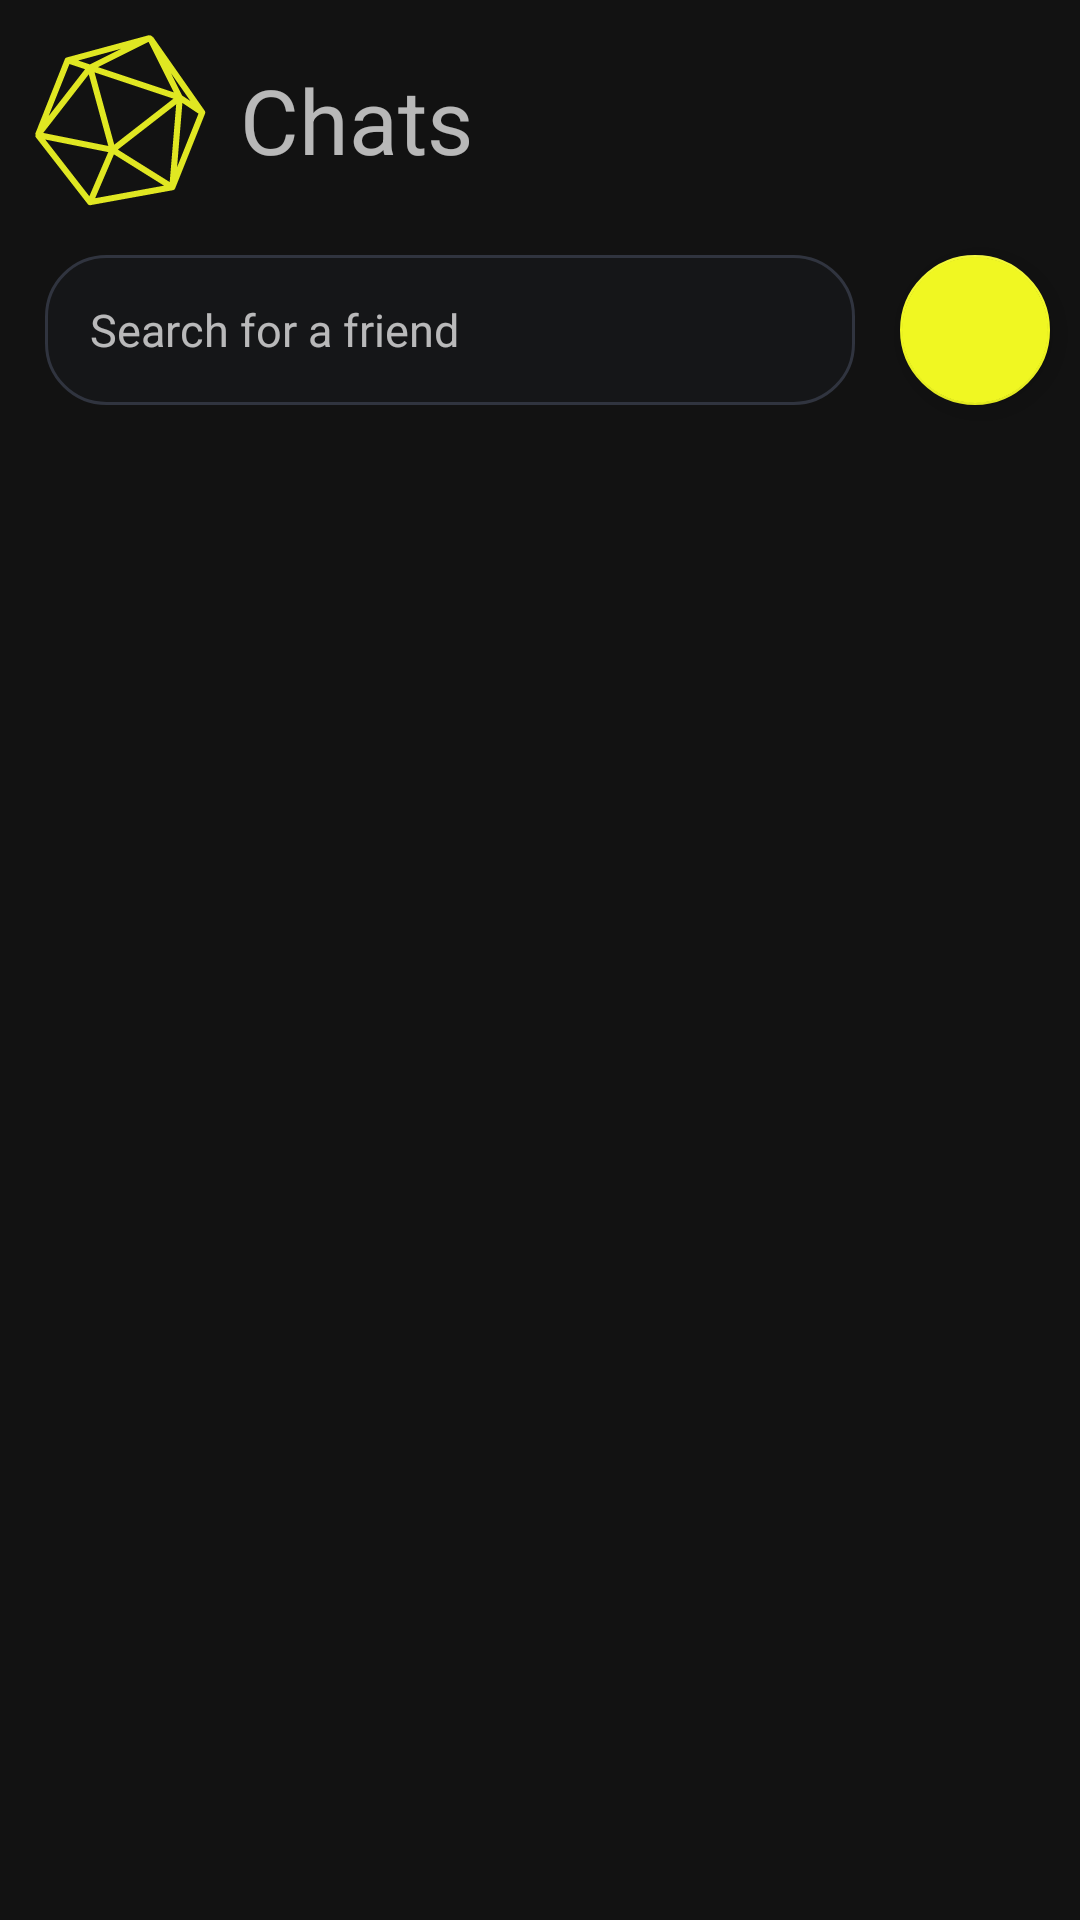

Write the Android layout XML for this screen, with the resource values it uses.
<!-- AndroidManifest.xml: application theme Theme.SocialGift -->
<!-- res/layout/fragment_messages.xml -->
<?xml version="1.0" encoding="utf-8"?>
<LinearLayout xmlns:android="http://schemas.android.com/apk/res/android"
    xmlns:app="http://schemas.android.com/apk/res-auto"
    xmlns:tools="http://schemas.android.com/tools"
    android:layout_width="match_parent"
    android:layout_height="match_parent"
    android:layout_marginBottom="?android:attr/actionBarSize"
    android:orientation="vertical"
    tools:context=".ui.fragments.messages.MessagesFragment">

    <LinearLayout
        android:layout_width="match_parent"
        android:layout_height="wrap_content"
        android:layout_marginTop="10dp"
        android:orientation="horizontal">

        <ImageView
            android:layout_width="60dp"
            android:layout_height="60dp"
            android:layout_marginStart="10dp"
            android:contentDescription="@string/app_logo_description"
            android:src="@drawable/ic_app_logo" />

        <TextView
            android:layout_width="0dp"
            android:layout_height="wrap_content"
            android:layout_gravity="center"
            android:layout_marginStart="10dp"
            android:layout_weight="1"
            android:text="@string/chats"
            android:textSize="30sp" />

    </LinearLayout>

    <LinearLayout
        android:layout_width="match_parent"
        android:layout_height="wrap_content"
        android:orientation="horizontal">

        <EditText
            android:id="@+id/messages_search_edit_text"
            android:layout_width="0dp"
            android:layout_height="50dp"
            android:layout_gravity="center"
            android:layout_margin="15dp"
            android:layout_weight="1"
            android:autofillHints="text"
            android:background="@drawable/custom_input_dialog"
            android:drawablePadding="10dp"
            android:ems="10"
            android:hint="@string/search_for_a_friend"
            android:inputType="textEmailAddress"
            android:padding="15dp"
            android:textSize="15sp" />

        <com.google.android.material.floatingactionbutton.FloatingActionButton
            android:id="@+id/messages_search_button"
            android:layout_width="50dp"
            android:layout_height="50dp"
            android:layout_gravity="center"
            android:layout_marginEnd="10dp"
            android:contentDescription="@string/search_a_user_or_a_product"
            android:src="@drawable/ic_search"
            app:fabCustomSize="50dp" />
    </LinearLayout>

    <androidx.recyclerview.widget.RecyclerView
        android:id="@+id/messages_recycler_view"
        android:layout_width="match_parent"
        android:layout_height="wrap_content"
        android:layout_marginHorizontal="5dp"
        android:layout_marginTop="10dp"
        android:scrollbars="vertical"
        tools:listitem="@layout/messages_user_card" />


</LinearLayout>
<!-- res/layout/messages_user_card.xml (included above) -->
<?xml version="1.0" encoding="utf-8"?>
<LinearLayout xmlns:android="http://schemas.android.com/apk/res/android"
    xmlns:app="http://schemas.android.com/apk/res-auto"
    android:layout_width="match_parent"
    android:layout_height="wrap_content">

    <androidx.cardview.widget.CardView
        android:layout_width="match_parent"
        android:layout_height="100dp"
        android:layout_margin="5dp"
        app:cardCornerRadius="20dp">

        <LinearLayout
            android:layout_width="match_parent"
            android:layout_height="match_parent"
            android:orientation="horizontal">

            <de.hdodenhof.circleimageview.CircleImageView
                android:id="@+id/messages_profile_image"
                android:layout_width="0dp"
                android:layout_height="match_parent"
                android:layout_margin="10dp"
                android:layout_weight="1"
                android:src="@drawable/ic_launcher_background"
                app:civ_border_color="#FF000000"
                app:civ_border_width="1dp" />

            <LinearLayout
                android:layout_width="0dp"
                android:layout_height="match_parent"
                android:layout_weight="3"
                android:orientation="vertical">

                <TextView
                    android:id="@+id/messages_username"
                    android:layout_width="match_parent"
                    android:layout_height="match_parent"
                    android:gravity="center_vertical"
                    android:paddingHorizontal="5dp"
                    android:text="@string/username"
                    android:textSize="26sp" />

            </LinearLayout>


        </LinearLayout>

    </androidx.cardview.widget.CardView>

</LinearLayout>
<!-- resources referenced by this layout -->
<resources>
  <!-- drawable custom_input_dialog (drawable) -->
  <?xml version="1.0" encoding="utf-8"?>
  <selector xmlns:android="http://schemas.android.com/apk/res/android">
  
      <item android:state_enabled="true" android:state_focused="false">
          <shape android:shape="rectangle">
              <solid android:color="@color/quaternary" />
              <corners android:radius="20dp" />
              <stroke android:width="1dp" android:color="@color/tertiary" />
          </shape>
      </item>
  
      <item android:state_enabled="true">
          <shape android:shape="rectangle">
              <solid android:color="@color/quaternary" />
              <corners android:radius="20dp" />
              <stroke android:width="1dp" android:color="@color/primary_yellow" />
          </shape>
      </item>
  </selector>
  <!-- drawable ic_app_logo: vector/xml drawable (drawable, 2742 chars, omitted) -->
  <string name="app_logo_description">Social gift logo</string>
  <string name="chats">Chats</string>
  <string name="search_a_user_or_a_product">Search a user or a product</string>
  <string name="search_for_a_friend">Search for a friend</string>
  <string name="username">Username</string>
  <style name="Theme.SocialGift" parent="Theme.MaterialComponents.NoActionBar">
          
          <item name="colorPrimary">@color/primary_yellow</item>
          <item name="colorPrimaryVariant">@color/primary_yellow</item>
          <item name="colorOnPrimary">@color/quaternary</item>
          
          <item name="colorSecondary">@color/primary_yellow</item>
          <item name="colorSecondaryVariant">@color/primary_yellow</item>
          <item name="colorOnSecondary">@color/tertiary</item>
          
          <item name="android:statusBarColor">?attr/colorTertiary</item>
          
      </style>
  <color name="quaternary">#151618</color>
  <color name="tertiary">#30343F</color>
  <color name="primary_yellow">#F0F722</color>
</resources>
